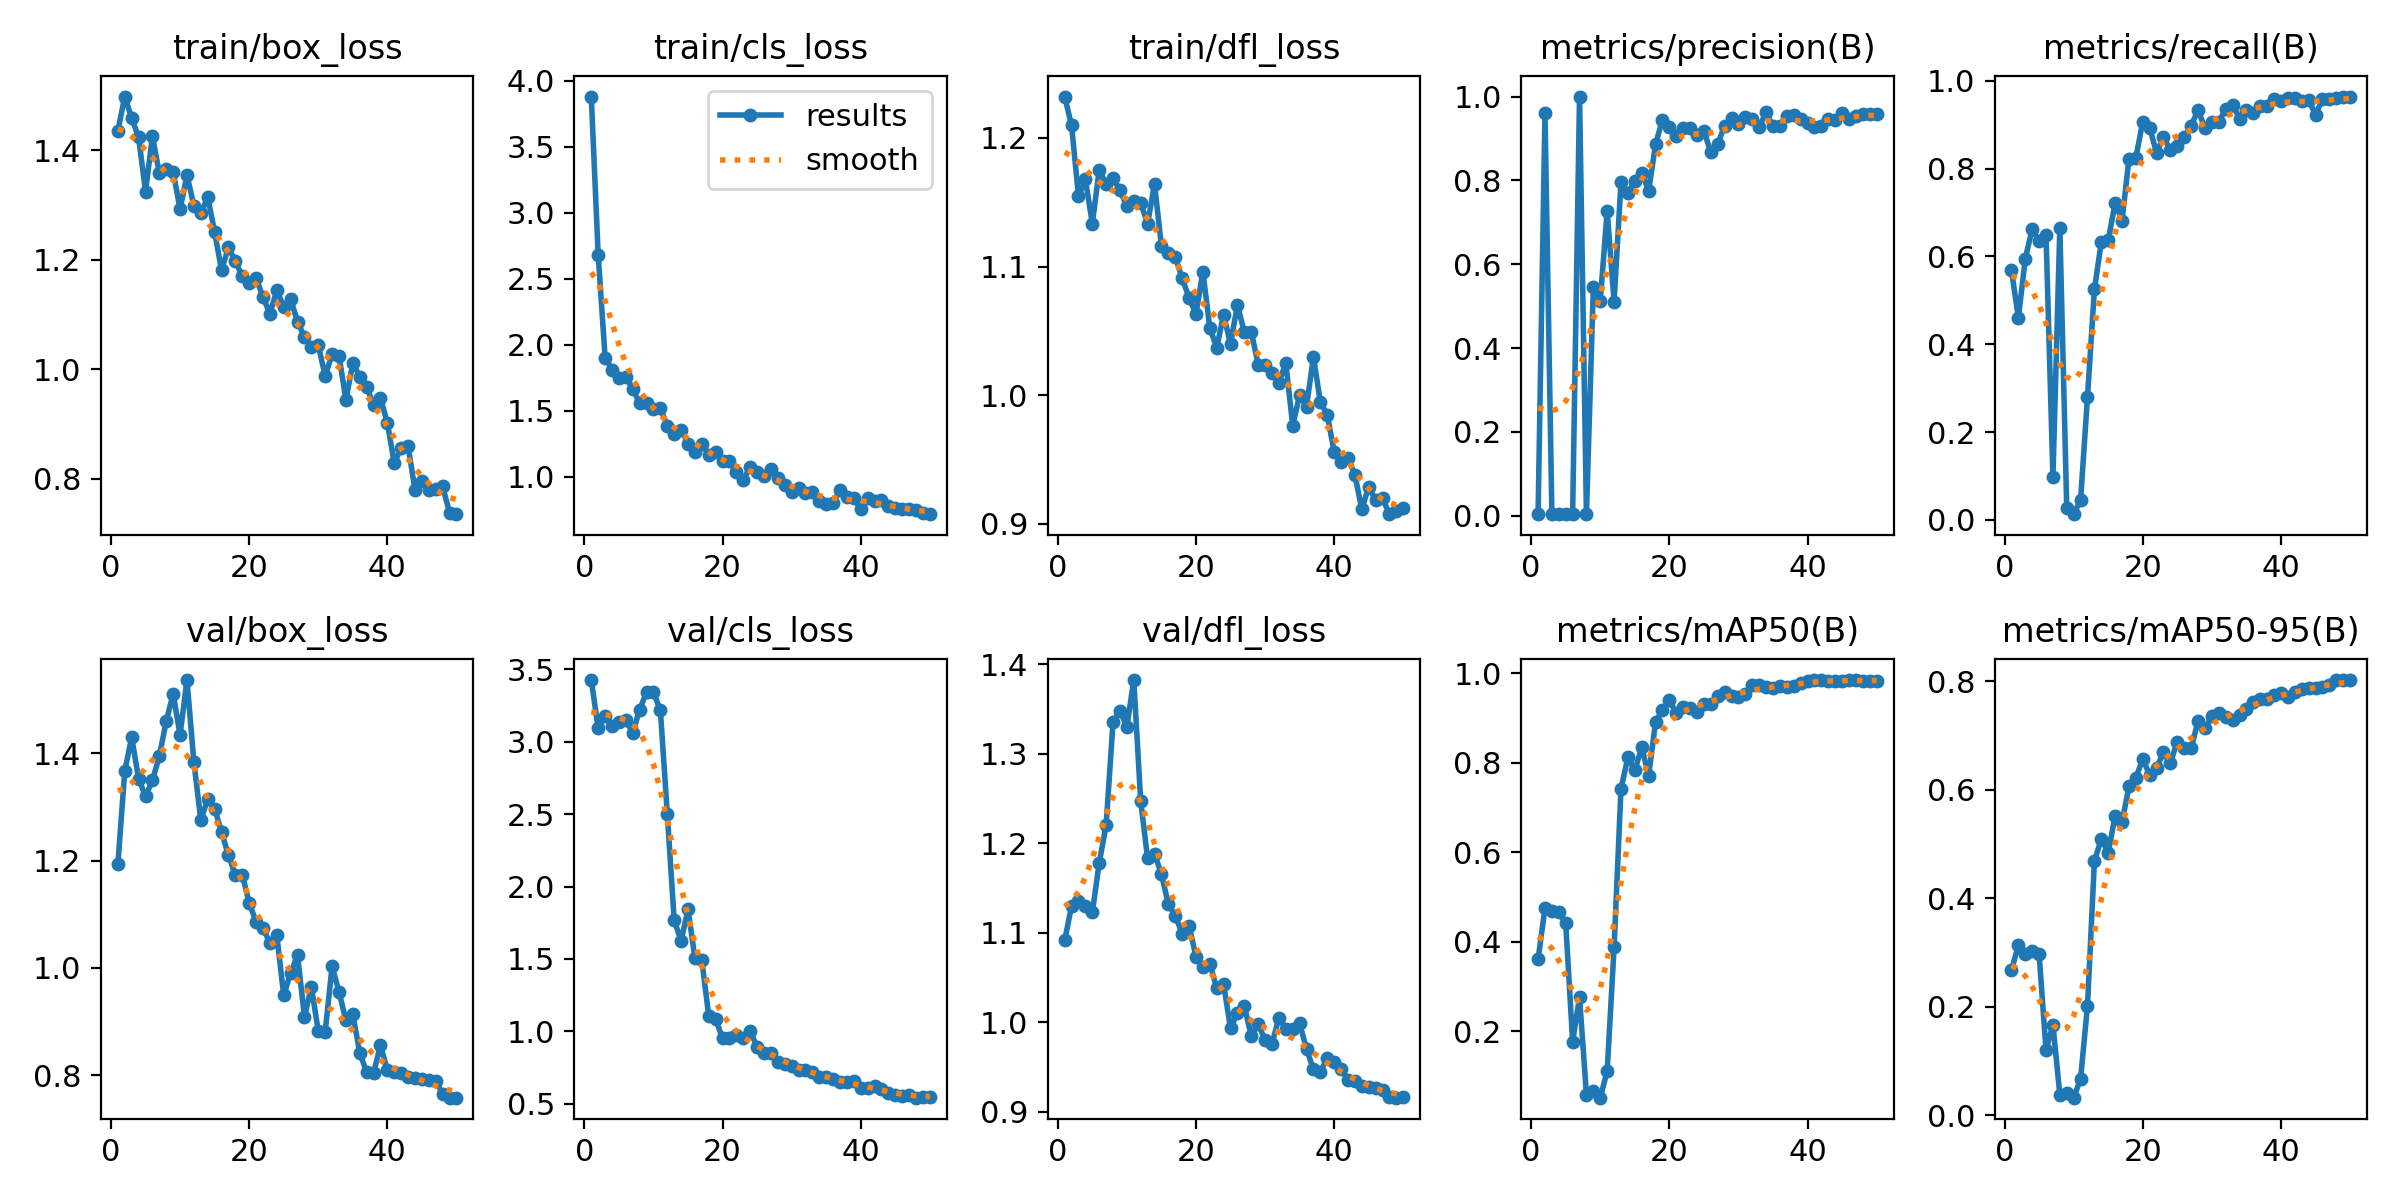

The table this chart was drawn from, first rows:
epoch, time, train/box_loss, train/cls_loss, train/dfl_loss, metrics/precision(B), metrics/recall(B), metrics/mAP50(B), metrics/mAP50-95(B), val/box_loss, val/cls_loss, val/dfl_loss, lr/pg0, lr/pg1, lr/pg2
1, 6.425, 1.435, 3.878, 1.232, 0.00376, 0.5679, 0.361, 0.2671, 1.193, 3.425, 1.092, 0.0001334, 0.0001334, 0.0001334
2, 8.976, 1.498, 2.679, 1.21, 0.9598, 0.4605, 0.4752, 0.3138, 1.368, 3.093, 1.13, 0.0002778, 0.0002778, 0.0002778
3, 11.02, 1.458, 1.902, 1.155, 0.00427, 0.5946, 0.4698, 0.2969, 1.43, 3.174, 1.135, 0.0004163, 0.0004163, 0.0004163
4, 12.94, 1.423, 1.811, 1.168, 0.00426, 0.6625, 0.467, 0.3034, 1.353, 3.109, 1.13, 0.0005488, 0.0005488, 0.0005488
5, 14.83, 1.324, 1.744, 1.133, 0.004, 0.6355, 0.4418, 0.2968, 1.32, 3.136, 1.123, 0.0006754, 0.0006754, 0.0006754
6, 16.69, 1.425, 1.754, 1.175, 0.0041, 0.649, 0.1772, 0.1198, 1.349, 3.151, 1.178, 0.000796, 0.000796, 0.000796
7, 18.59, 1.357, 1.665, 1.164, 1, 0.09837, 0.2761, 0.1668, 1.395, 3.06, 1.221, 0.0009108, 0.0009108, 0.0009108
8, 20.63, 1.365, 1.556, 1.169, 0.00429, 0.6646, 0.05837, 0.03768, 1.46, 3.222, 1.336, 0.00102, 0.00102, 0.00102
9, 22.66, 1.36, 1.561, 1.16, 0.5455, 0.02632, 0.06741, 0.04031, 1.511, 3.341, 1.348, 0.001122, 0.001122, 0.001122
10, 24.8, 1.292, 1.512, 1.147, 0.5134, 0.01316, 0.05175, 0.03235, 1.435, 3.341, 1.33, 0.001219, 0.001219, 0.001219
11, 26.73, 1.354, 1.521, 1.151, 0.7271, 0.04555, 0.111, 0.06698, 1.537, 3.217, 1.382, 0.00131, 0.00131, 0.00131
12, 28.31, 1.298, 1.383, 1.15, 0.5101, 0.2795, 0.3879, 0.2016, 1.384, 2.503, 1.247, 0.001304, 0.001304, 0.001304
13, 29.8, 1.284, 1.326, 1.133, 0.7966, 0.5247, 0.7424, 0.4683, 1.276, 1.766, 1.183, 0.001271, 0.001271, 0.001271
14, 31.45, 1.314, 1.356, 1.164, 0.7693, 0.6325, 0.8124, 0.5095, 1.314, 1.626, 1.188, 0.001238, 0.001238, 0.001238
15, 33.29, 1.251, 1.25, 1.116, 0.799, 0.6369, 0.783, 0.4842, 1.297, 1.842, 1.166, 0.001205, 0.001205, 0.001205
16, 35.09, 1.181, 1.183, 1.111, 0.8181, 0.7215, 0.8355, 0.5522, 1.253, 1.506, 1.132, 0.001172, 0.001172, 0.001172
17, 36.9, 1.222, 1.248, 1.108, 0.7753, 0.6814, 0.7709, 0.5404, 1.21, 1.49, 1.119, 0.001139, 0.001139, 0.001139
18, 38.44, 1.197, 1.167, 1.091, 0.8857, 0.8218, 0.891, 0.6063, 1.173, 1.106, 1.099, 0.001106, 0.001106, 0.001106
19, 39.93, 1.169, 1.184, 1.076, 0.9452, 0.8243, 0.9179, 0.6218, 1.174, 1.084, 1.108, 0.001073, 0.001073, 0.001073
20, 41.47, 1.157, 1.117, 1.063, 0.9269, 0.907, 0.9405, 0.6574, 1.121, 0.9524, 1.073, 0.00104, 0.00104, 0.00104
21, 43.24, 1.166, 1.117, 1.096, 0.9057, 0.8926, 0.9107, 0.627, 1.086, 0.9513, 1.062, 0.001007, 0.001007, 0.001007
22, 44.75, 1.132, 1.034, 1.052, 0.925, 0.8359, 0.9248, 0.641, 1.074, 0.9775, 1.066, 0.0009739, 0.0009739, 0.0009739
23, 46.22, 1.102, 0.978, 1.037, 0.9243, 0.8719, 0.9231, 0.6691, 1.047, 0.955, 1.039, 0.0009409, 0.0009409, 0.0009409
24, 47.85, 1.144, 1.071, 1.063, 0.9081, 0.8411, 0.9132, 0.6499, 1.06, 1, 1.042, 0.0009078, 0.0009078, 0.0009078
25, 49.31, 1.114, 1.032, 1.04, 0.9183, 0.8521, 0.9322, 0.689, 0.9489, 0.8927, 0.9934, 0.0008748, 0.0008748, 0.0008748
26, 50.79, 1.128, 1.002, 1.07, 0.8666, 0.8723, 0.9309, 0.6777, 0.99, 0.8496, 1.01, 0.0008418, 0.0008418, 0.0008418
27, 52.36, 1.086, 1.061, 1.049, 0.8865, 0.8979, 0.9497, 0.6765, 1.023, 0.8478, 1.018, 0.0008088, 0.0008088, 0.0008088
28, 54.05, 1.059, 0.9927, 1.049, 0.9309, 0.9328, 0.9593, 0.7272, 0.9087, 0.788, 0.9848, 0.0007758, 0.0007758, 0.0007758
29, 55.71, 1.041, 0.9334, 1.024, 0.9497, 0.8922, 0.9491, 0.7132, 0.9644, 0.7783, 0.9982, 0.0007428, 0.0007428, 0.0007428
30, 57.3, 1.044, 0.8851, 1.023, 0.9354, 0.9058, 0.9462, 0.7356, 0.8819, 0.7598, 0.9803, 0.0007098, 0.0007098, 0.0007098
31, 58.82, 0.9877, 0.9136, 1.017, 0.9506, 0.9058, 0.9532, 0.7419, 0.881, 0.7367, 0.976, 0.0006768, 0.0006768, 0.0006768
32, 60.29, 1.028, 0.873, 1.01, 0.9476, 0.9356, 0.9745, 0.7351, 1.002, 0.7328, 1.005, 0.0006438, 0.0006438, 0.0006438
33, 61.73, 1.025, 0.8822, 1.025, 0.9267, 0.9455, 0.9741, 0.7295, 0.9553, 0.717, 0.9931, 0.0006108, 0.0006108, 0.0006108
34, 63.2, 0.9439, 0.8168, 0.9762, 0.9631, 0.9138, 0.9684, 0.738, 0.9019, 0.6871, 0.9932, 0.0005778, 0.0005778, 0.0005778
35, 64.82, 1.011, 0.7959, 1, 0.9288, 0.9328, 0.9663, 0.7494, 0.9134, 0.6849, 0.9991, 0.0005448, 0.0005448, 0.0005448
36, 66.58, 0.9866, 0.8028, 0.9911, 0.9289, 0.9258, 0.9719, 0.762, 0.8415, 0.6682, 0.9702, 0.0005118, 0.0005118, 0.0005118
37, 68.44, 0.9675, 0.8962, 1.03, 0.9546, 0.9431, 0.9703, 0.7679, 0.8053, 0.6519, 0.9476, 0.0004788, 0.0004788, 0.0004788
38, 70.31, 0.9355, 0.8421, 0.9946, 0.9556, 0.9422, 0.9707, 0.7685, 0.8037, 0.6529, 0.945, 0.0004458, 0.0004458, 0.0004458
39, 71.92, 0.948, 0.8381, 0.9847, 0.9472, 0.9578, 0.9777, 0.7757, 0.8551, 0.6543, 0.9603, 0.0004127, 0.0004127, 0.0004127
40, 73.54, 0.902, 0.7524, 0.9559, 0.9377, 0.9527, 0.9828, 0.778, 0.8096, 0.6123, 0.9563, 0.0003797, 0.0003797, 0.0003797
41, 80.41, 0.8288, 0.8398, 0.9479, 0.9285, 0.9598, 0.9842, 0.7714, 0.8062, 0.6065, 0.948, 0.0003467, 0.0003467, 0.0003467
42, 82.04, 0.8563, 0.8176, 0.9512, 0.9286, 0.9598, 0.985, 0.7796, 0.8033, 0.6254, 0.9358, 0.0003137, 0.0003137, 0.0003137
43, 83.53, 0.8597, 0.8252, 0.938, 0.9465, 0.9539, 0.9834, 0.7861, 0.7963, 0.6, 0.9345, 0.0002807, 0.0002807, 0.0002807
44, 85.15, 0.7795, 0.7784, 0.9111, 0.9443, 0.9562, 0.9839, 0.7883, 0.7947, 0.5715, 0.9286, 0.0002477, 0.0002477, 0.0002477
45, 86.61, 0.7953, 0.7602, 0.9288, 0.9599, 0.9218, 0.983, 0.788, 0.792, 0.5612, 0.9274, 0.0002147, 0.0002147, 0.0002147
46, 88.1, 0.7796, 0.7546, 0.918, 0.9455, 0.9587, 0.9843, 0.789, 0.7908, 0.5572, 0.9265, 0.0001817, 0.0001817, 0.0001817
47, 89.51, 0.7811, 0.7523, 0.9199, 0.9535, 0.9592, 0.9846, 0.7926, 0.7889, 0.5583, 0.9248, 0.0001487, 0.0001487, 0.0001487
48, 91.16, 0.7861, 0.7461, 0.9073, 0.958, 0.961, 0.9838, 0.8021, 0.7652, 0.5425, 0.9166, 0.0001157, 0.0001157, 0.0001157
49, 92.83, 0.738, 0.7218, 0.9095, 0.9577, 0.9625, 0.9836, 0.8019, 0.758, 0.5453, 0.916, 8.26832e-05, 8.26832e-05, 8.26832e-05
50, 94.37, 0.7356, 0.7157, 0.9121, 0.9579, 0.9639, 0.9837, 0.8025, 0.7577, 0.5445, 0.9165, 4.96766e-05, 4.96766e-05, 4.96766e-05
